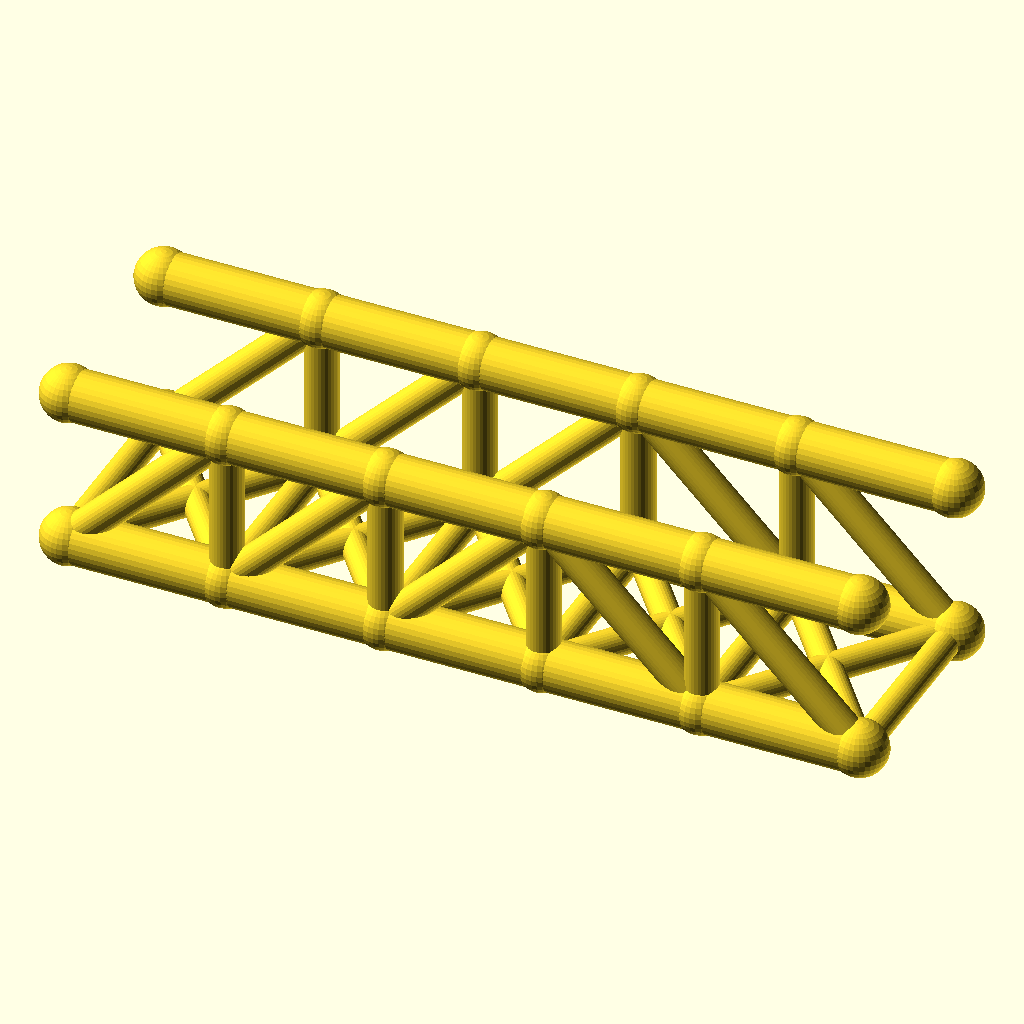
Cell 1: the model at its default parameters.
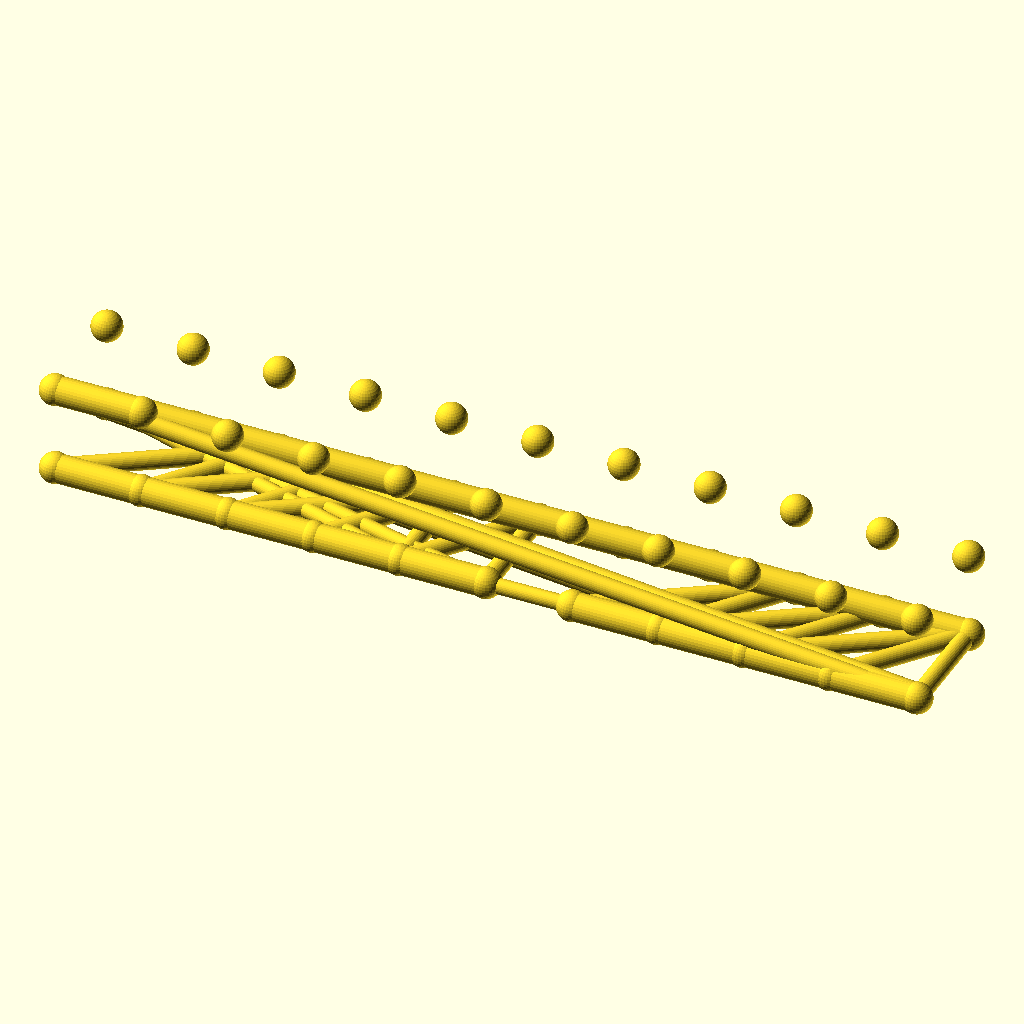
Cell 2: the same model with panels = 10.
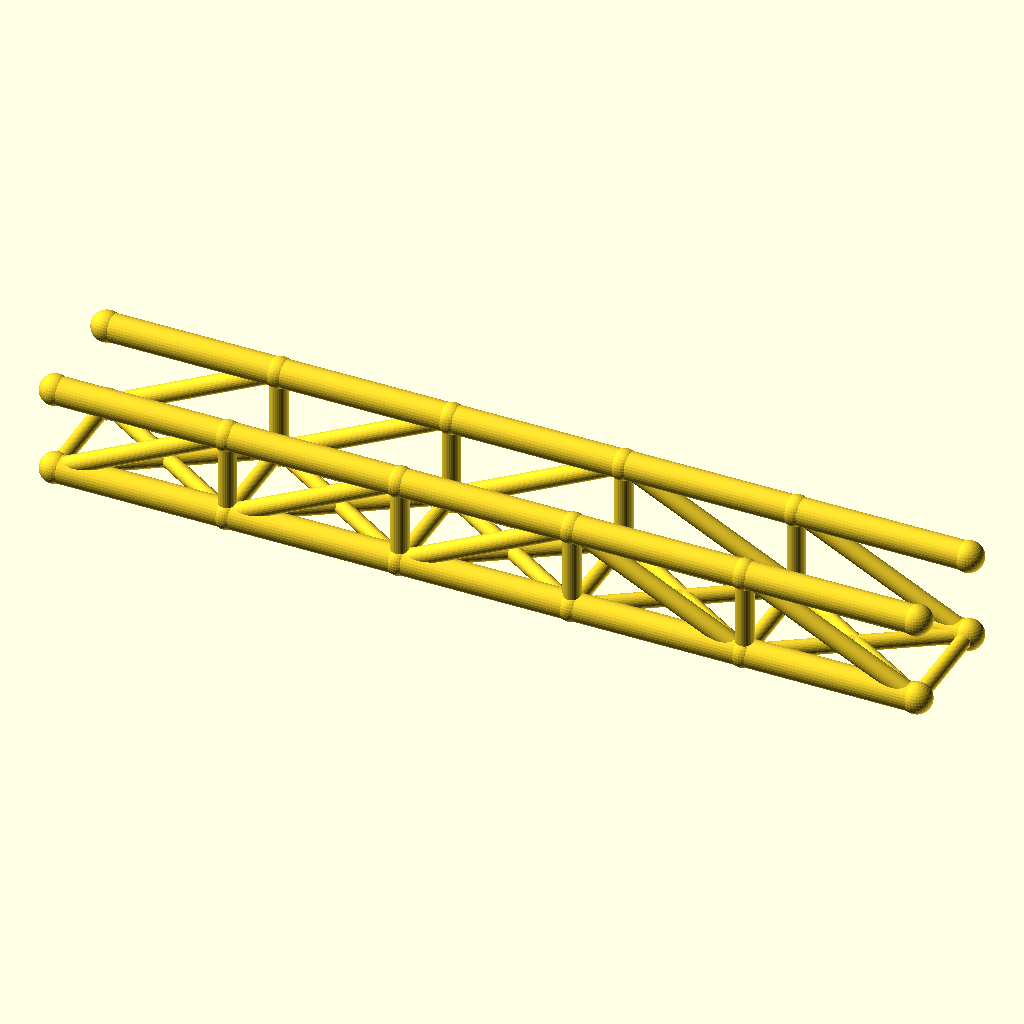
Cell 3 — panel_p set to 56, the other parameters unchanged.
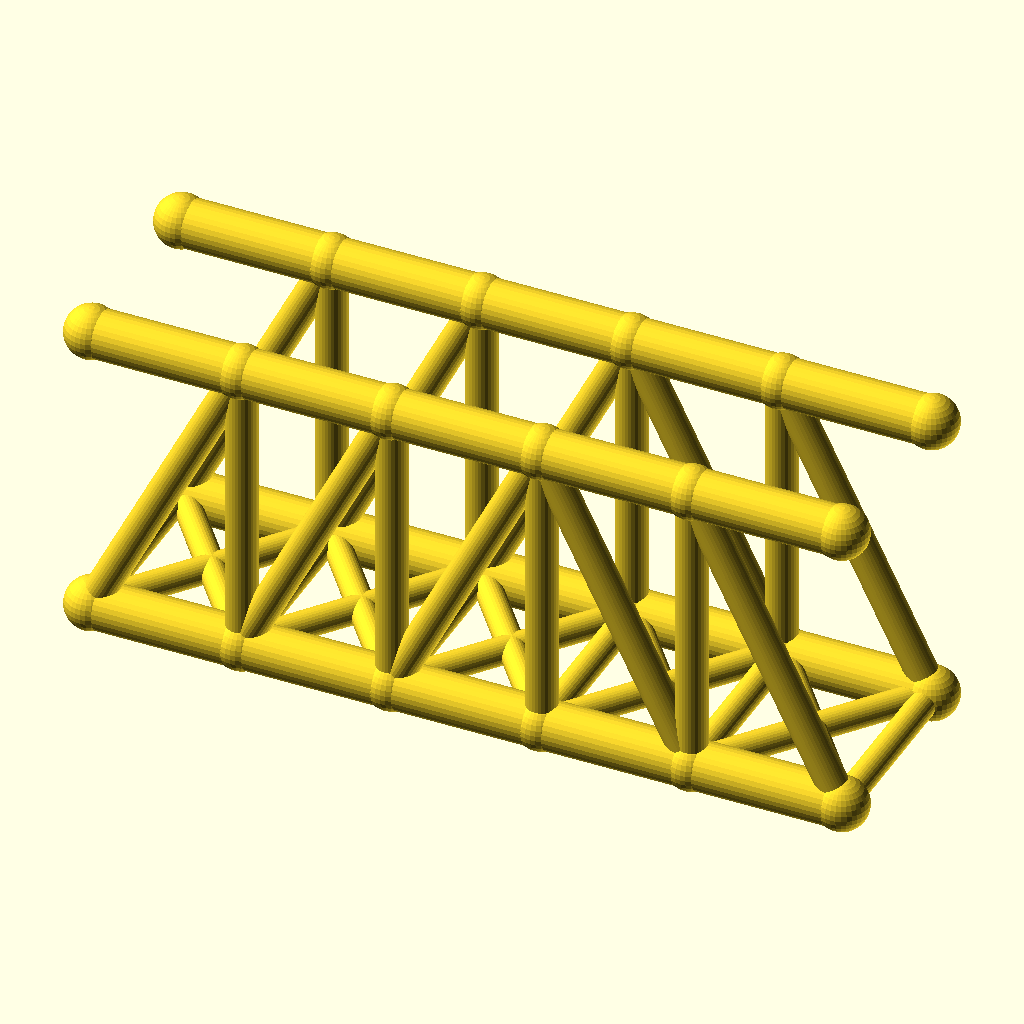
Cell 4: the same model with truss_h = 56.
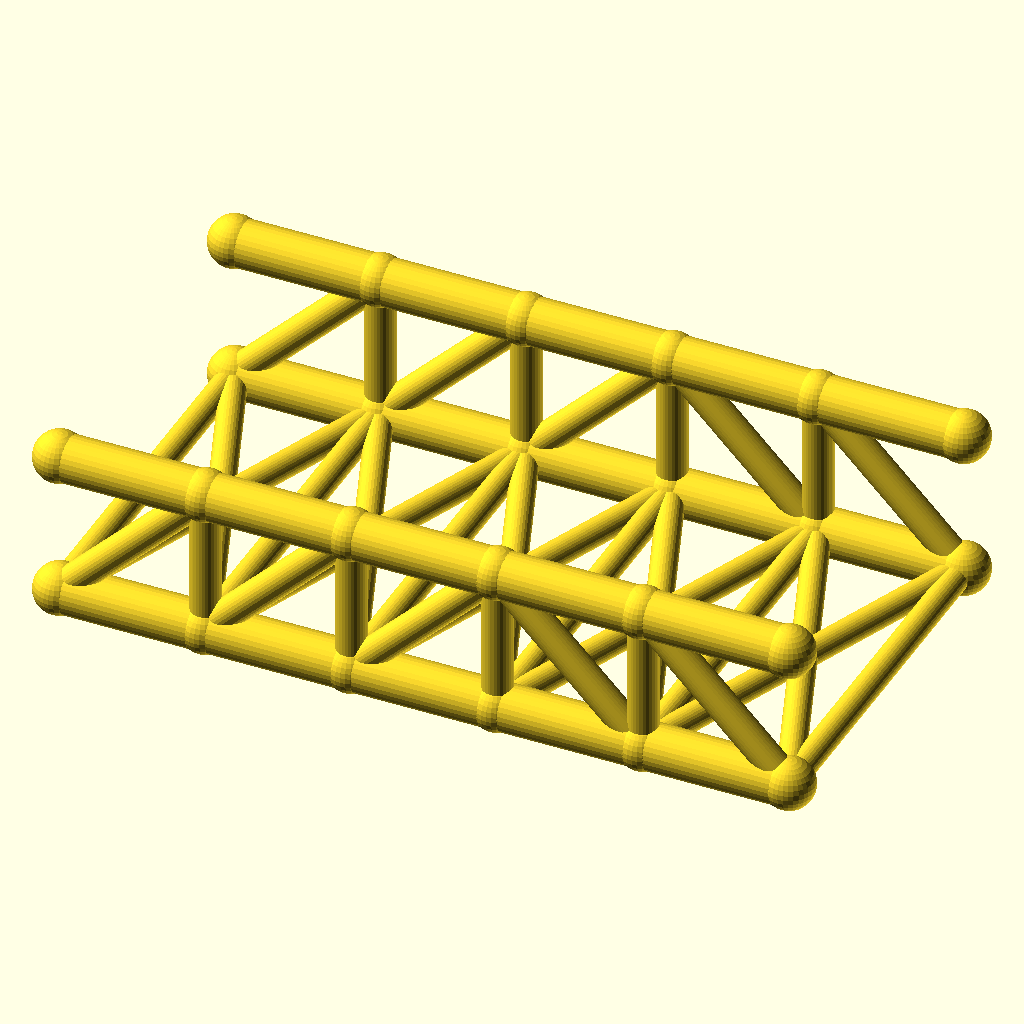
Cell 5: track = 72 (everything else at default).
The same orthographic view direction (rotation 55°, 0°, 25°; colour scheme Cornfield) for every cell, with the view re-fitted per cell, so scale and position can differ between cells.
OpenSCAD source file optional_data/data/wire2/bridgetrusses/scene_0188.scad:
$fn = 32;

// ----------------------------------------------------------------------
// Pratt through truss: span 140 mm, 5 panels, two trusses 36 mm apart
// ----------------------------------------------------------------------

// --- parameters (mm) ---
panels = 5;               // number of equal panels per truss
panel_p = 28;             // panel length, X
span = 140;               // truss span between end joints
truss_h = 28;             // truss height, Z
track = 36;               // distance between the two trusses, Y
chord_r = 4.5;            // chord member radius
web_r = 2.9;              // web member radius
deck_r = 2.5;             // deck beam radius
joint_r = 4.9;            // joint ball radius
fit_tol = 0.05;           // declared fit tolerance (prompt contract)
free_tol = 0.2;           // declared free tolerance (prompt contract)

bbox_x = span + 2 * joint_r;  // overall X, joints included
bbox_y = track + 2 * joint_r;  // overall Y, joints included
bbox_z = truss_h + 2 * joint_r;  // overall Z, joints included
chord_d = 2 * chord_r;  // chord stock diameter
web_d = 2 * web_r;  // web stock diameter
deck_d = 2 * deck_r;  // deck beam diameter
joint_d = 2 * joint_r;  // joint ball diameter
nodes = [for (side = [-1, 1], i = [0 : panels]) [i * panel_p, side * track / 2, 0], for (side = [-1, 1], i = [0 : panels]) [i * panel_p, side * track / 2, truss_h]];

module member(a, b, r) {
  /* round stock from joint a to joint b, ends buried in the joint balls */
  d = b - a;
  length = norm(d);
  translate(a) rotate([0, acos(d[2] / length), atan2(d[1], d[0])])
    cylinder(h = length, r = r);
}

module joint(p, r) {
  /* ball at the joint centre, fatter than every member meeting there */
  translate(p) sphere(r = r);
}

/* members - each call is one graph edge */
member(nodes[0], nodes[1], chord_r);
member(nodes[1], nodes[2], chord_r);
member(nodes[2], nodes[3], chord_r);
member(nodes[3], nodes[4], chord_r);
member(nodes[4], nodes[5], chord_r);
member(nodes[12], nodes[13], chord_r);
member(nodes[13], nodes[14], chord_r);
member(nodes[14], nodes[15], chord_r);
member(nodes[15], nodes[16], chord_r);
member(nodes[16], nodes[17], chord_r);
member(nodes[1], nodes[13], web_r);
member(nodes[2], nodes[14], web_r);
member(nodes[3], nodes[15], web_r);
member(nodes[4], nodes[16], web_r);
member(nodes[0], nodes[13], web_r);
member(nodes[1], nodes[14], web_r);
member(nodes[2], nodes[15], web_r);
member(nodes[15], nodes[4], web_r);
member(nodes[16], nodes[5], web_r);
member(nodes[6], nodes[7], chord_r);
member(nodes[7], nodes[8], chord_r);
member(nodes[8], nodes[9], chord_r);
member(nodes[9], nodes[10], chord_r);
member(nodes[10], nodes[11], chord_r);
member(nodes[18], nodes[19], chord_r);
member(nodes[19], nodes[20], chord_r);
member(nodes[20], nodes[21], chord_r);
member(nodes[21], nodes[22], chord_r);
member(nodes[22], nodes[23], chord_r);
member(nodes[7], nodes[19], web_r);
member(nodes[8], nodes[20], web_r);
member(nodes[9], nodes[21], web_r);
member(nodes[10], nodes[22], web_r);
member(nodes[6], nodes[19], web_r);
member(nodes[7], nodes[20], web_r);
member(nodes[8], nodes[21], web_r);
member(nodes[21], nodes[10], web_r);
member(nodes[22], nodes[11], web_r);
member(nodes[0], nodes[6], deck_r);
member(nodes[1], nodes[7], deck_r);
member(nodes[2], nodes[8], deck_r);
member(nodes[3], nodes[9], deck_r);
member(nodes[4], nodes[10], deck_r);
member(nodes[5], nodes[11], deck_r);
member(nodes[0], nodes[7], deck_r);
member(nodes[6], nodes[1], deck_r);
member(nodes[1], nodes[8], deck_r);
member(nodes[7], nodes[2], deck_r);
member(nodes[2], nodes[9], deck_r);
member(nodes[8], nodes[3], deck_r);
member(nodes[3], nodes[10], deck_r);
member(nodes[9], nodes[4], deck_r);
member(nodes[4], nodes[11], deck_r);
member(nodes[10], nodes[5], deck_r);

/* joint balls */
for (p = nodes) joint(p, joint_r);
Customizer parameters (derived from the source; name, type, default, range or options):
panels: number, default 5
panel_p: number, default 28
span: number, default 140
truss_h: number, default 28
track: number, default 36
chord_r: number, default 4.5
web_r: number, default 2.9
deck_r: number, default 2.5
joint_r: number, default 4.9
fit_tol: number, default 0.05
free_tol: number, default 0.2
